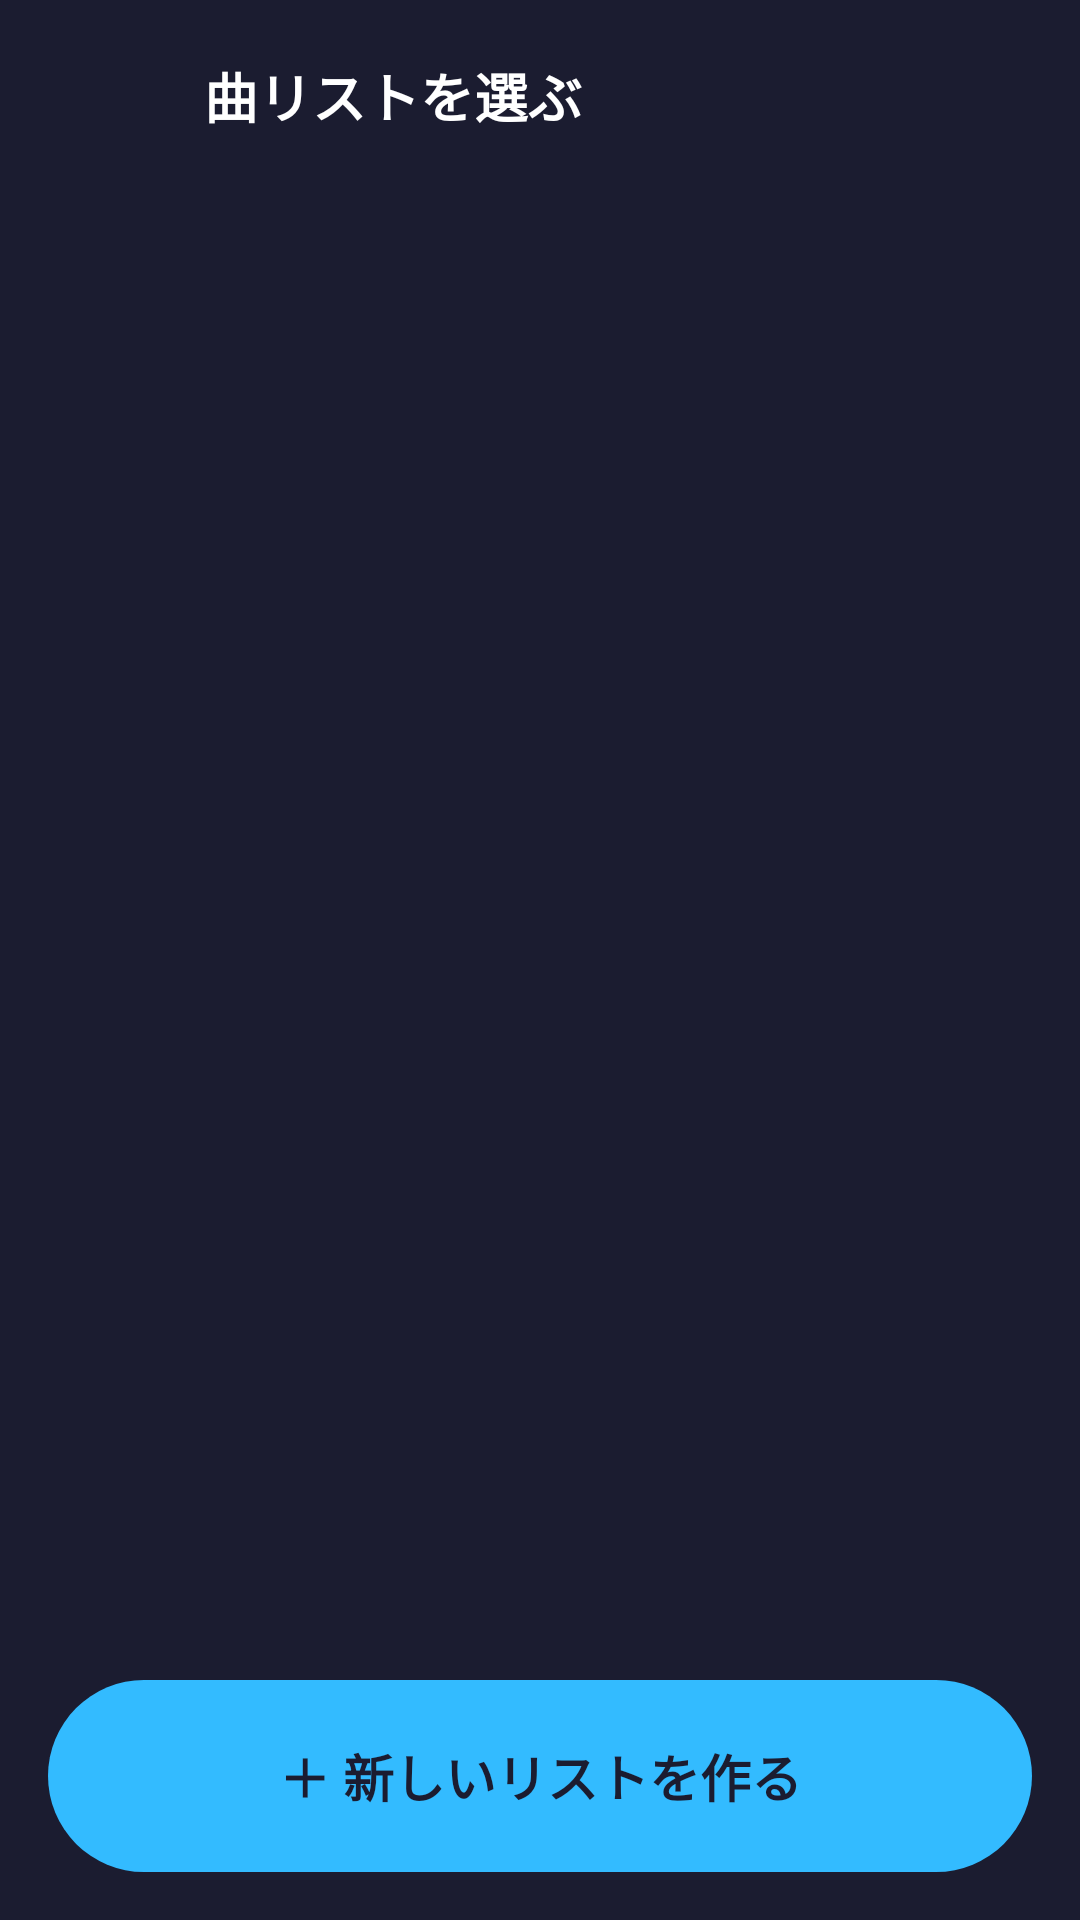

Write the Android layout XML for this screen, with the resource values it uses.
<!-- AndroidManifest.xml: application theme AppTheme -->
<!-- res/layout/activity_playlist.xml -->
<?xml version="1.0" encoding="utf-8"?>
<LinearLayout xmlns:android="http://schemas.android.com/apk/res/android"
    android:layout_width="match_parent" android:layout_height="match_parent"
    android:background="@color/bg" android:orientation="vertical">

    <LinearLayout android:layout_width="match_parent" android:layout_height="64dp"
        android:gravity="center_vertical" android:orientation="horizontal"
        android:paddingHorizontal="8dp">
        <ImageButton android:id="@+id/plClose"
            android:layout_width="56dp" android:layout_height="56dp"
            android:background="?android:attr/selectableItemBackgroundBorderless"
            android:src="@drawable/ic_close" android:contentDescription="閉じる" />
        <TextView android:layout_width="wrap_content" android:layout_height="wrap_content"
            android:layout_marginStart="4dp" android:text="曲リストを選ぶ"
            android:textColor="@color/text" android:textSize="18sp" android:textStyle="bold" />
    </LinearLayout>

    <ScrollView android:layout_width="match_parent" android:layout_height="0dp"
        android:layout_weight="1">
        <LinearLayout android:id="@+id/playlistList"
            android:layout_width="match_parent" android:layout_height="wrap_content"
            android:orientation="vertical" />
    </ScrollView>

    <TextView android:id="@+id/plNew"
        android:layout_width="match_parent" android:layout_height="64dp"
        android:layout_margin="16dp" android:gravity="center"
        android:background="@drawable/btn_primary"
        android:text="＋ 新しいリストを作る" android:textColor="@color/bg"
        android:textSize="17sp" android:textStyle="bold" />
</LinearLayout>
<!-- resources referenced by this layout -->
<resources>
  <color name="bg">#1B1C30</color>
  <color name="text">#FFFFFF</color>
  <!-- drawable btn_primary (drawable) -->
  <shape xmlns:android="http://schemas.android.com/apk/res/android"><solid android:color="@color/accent"/><corners android:radius="40dp"/></shape>
  <style name="AppTheme" parent="Theme.AppCompat.NoActionBar">
          <item name="colorPrimary">@color/accent</item>
          <item name="colorAccent">@color/accent</item>
          <item name="colorControlNormal">@color/accent</item>
          <item name="colorControlActivated">@color/accent</item>
          <item name="android:windowBackground">@color/bg</item>
          <item name="android:statusBarColor">@color/bg</item>
          <item name="android:navigationBarColor">@color/bg</item>
          <item name="android:textColorPrimary">@color/text</item>
          <item name="android:textColorSecondary">@color/textOff2</item>
          <item name="android:colorBackground">@color/bg</item>
      </style>
  <color name="accent">#33BBFF</color>
  <color name="textOff2">#A3A4B3</color>
</resources>
